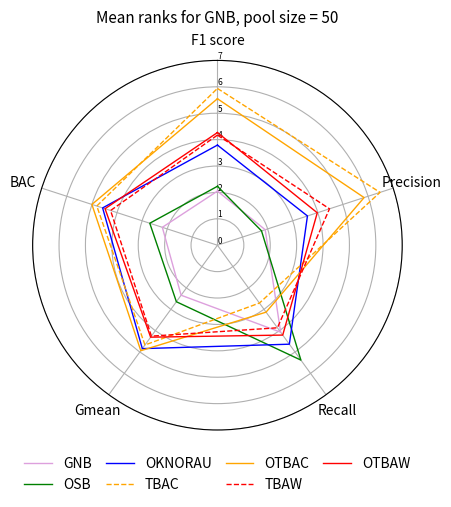

This chart was generated by the following Python code:
# Libraries
import matplotlib.pyplot as plt
import pandas as pd
from math import pi
import numpy as np

# Set data
GNB50 = pd.DataFrame({
    'group': ['F1 score', 'Precision', 'Recall'],
    'GNB': [2.049,1.902,4.073],
    'OSB': [2.232,1.756,5.378],
    'OKNORAU': [3.793,3.585,4.634],
    'TBAC': [5.939,6.476,2.707],
    'OTBAC': [5.549,5.841,3.134],
    'TBAW': [4.171,4.463,3.866],
    'OTBAW': [4.268,3.976,4.207],
})

GNB50 = pd.DataFrame({
    'group': ['GNB', 'OSB', 'OKNORAU', 'TBAC', 'OTBAC', 'TBAW', 'OTBAW'],
    'F1 score': [2.049,2.232,3.793,5.939,5.549,4.171,4.268],
    'Precision': [1.902,1.756,3.585,6.476,5.841,4.463,3.976],
    'Recall': [4.073,5.378,4.634,2.707,3.134,3.866,4.207],
    'Gmean': [2.341,2.646,4.841,4.671,4.939,4.256,4.305],
    'BAC': [2.195,2.695,4.573,4.805,5.000,4.256,4.476],
})


# ------- PART 1: Create background

# number of variable
df = GNB50
categories = list(df)[1:]
N = len(categories)

# What will be the angle of each axis in the plot? (we divide the plot / number of variable)
angles = [n / float(N) * 2 * pi for n in range(N)]
angles += angles[:1]

# Initialise the spider plot
ax = plt.subplot(111, polar=True)

# If you want the first axis to be on top:
ax.set_theta_offset(pi / 2)
ax.set_theta_direction(-1)

# Draw one axe per variable + add labels labels yet
plt.xticks(angles[:-1], categories)

for label in ax.get_xticklabels():
    label.set_rotation(120)

# Draw ylabels
ax.set_rlabel_position(0)
plt.yticks(
        # [0.45,0.50, 0.55, 0.60, 0.65, 0.70, 0.75, 0.8, 0.85, 0.9],
        # ["45%","50%", "55%", "60%", "65%", "70%", "75%", "80%", "85%", "90%"],
        [0,1, 2, 3, 4, 5, 6, 7],
        ["0", "1", "2", "3", "4", "5", "6", "7"],
        fontsize=6,
    )
plt.ylim(0.0, 7.0)



# ------- PART 2: Add plots

# Plot each individual = each line of the data
# I don't do a loop, because plotting more than 3 groups makes the chart unreadable

# Ind1
values = df.loc[0].drop('group').values.flatten().tolist()
values += values[:1]
# ax.fill(angles, values, linewidth=1, linestyle='solid', alpha=0.15)
ax.plot(angles, values, linewidth=1, linestyle='solid', label="GNB", color='plum')
# ax.fill(angles, values, 'b', alpha=0.1)

# Ind2
values = df.loc[1].drop('group').values.flatten().tolist()
values += values[:1]
# ax.fill(angles, values, linewidth=1, linestyle='solid', alpha=0.15)
ax.plot(angles, values, linewidth=1, linestyle='solid', label="OSB", color='green')
# ax.fill(angles, values, 'r', alpha=0.1)

# Ind2
values = df.loc[2].drop('group').values.flatten().tolist()
values += values[:1]
# ax.fill(angles, values, linewidth=1, linestyle='solid', alpha=0.15)
ax.plot(angles, values, linewidth=1, linestyle='solid', label="OKNORAU", color='blue')

values = df.loc[3].drop('group').values.flatten().tolist()
values += values[:1]
# ax.fill(angles, values, linewidth=1, linestyle='solid', alpha=0.15)
ax.plot(angles, values, linewidth=1, linestyle='dashed', label="TBAC", color='orange')

values = df.loc[4].drop('group').values.flatten().tolist()
values += values[:1]
# ax.fill(angles, values, linewidth=1, linestyle='solid', alpha=0.15)
ax.plot(angles, values, linewidth=1, linestyle='solid', label="OTBAC", color='orange')

values = df.loc[5].drop('group').values.flatten().tolist()
values += values[:1]
# ax.fill(angles, values, linewidth=1, linestyle='solid', alpha=0.15, color='red')
ax.plot(angles, values, linewidth=1, linestyle='dashed', label="TBAW", color='red')

values = df.loc[6].drop('group').values.flatten().tolist()
values += values[:1]
# ax.fill(angles, values, linewidth=1, linestyle='solid', alpha=0.15, color='red')
ax.plot(angles, values, linewidth=1, linestyle='solid', label="OTBAW", color='red')


# Add legend
plt.legend(loc="lower center", ncol=4, columnspacing=1, frameon=False, bbox_to_anchor=(0.5, -0.2))
# Add a title
plt.title("Mean ranks for GNB, pool size = 50", size=11, y=1.08)


plt.savefig("GNB50.eps", bbox_inches='tight')
